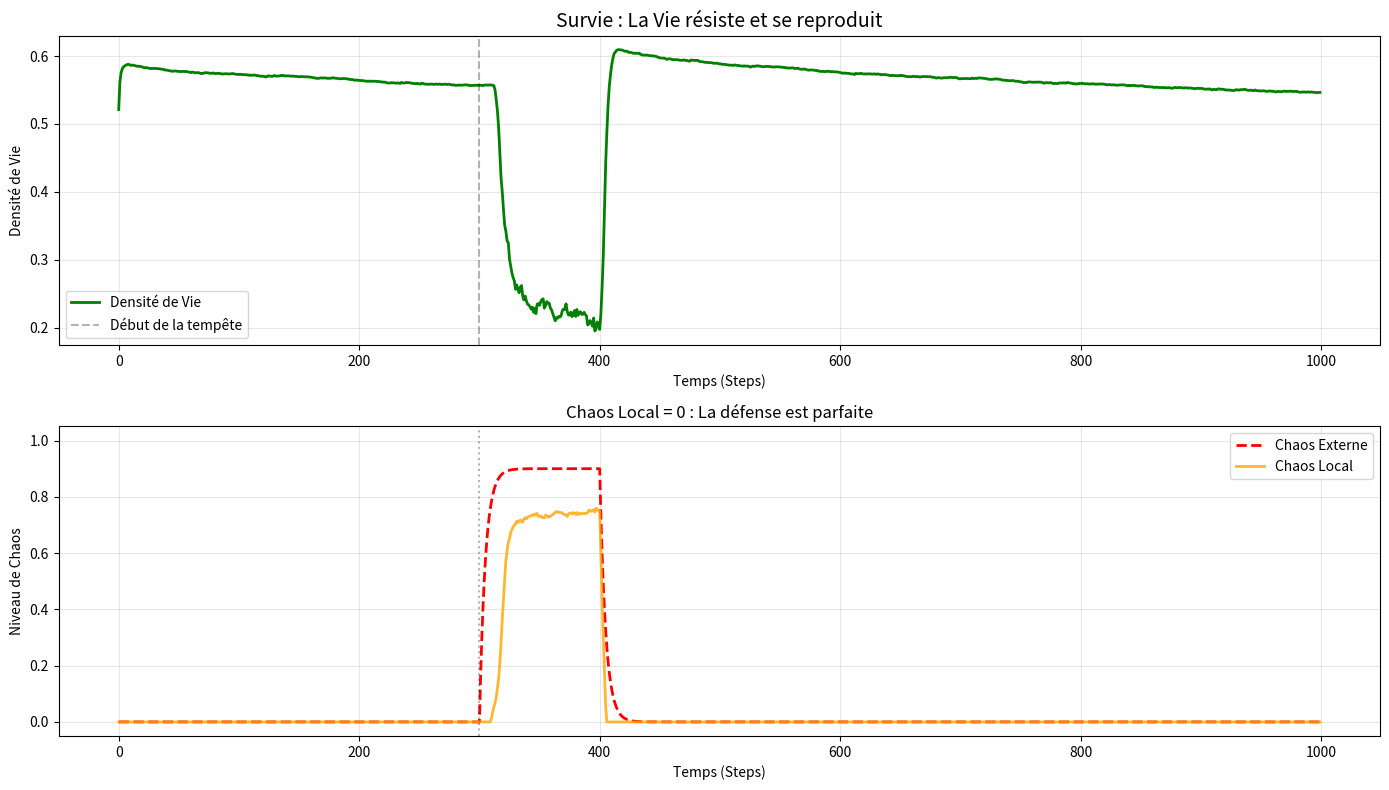

This figure's Python source:
import numpy as np
import matplotlib.pyplot as plt

# --- CONFIGURATION ---
TAILLE_GRILLE = 60
DUREE_SIM = 1000
# VOISINS = 8 (calculé automatiquement)

# --- PARAMÈTRES DE BASE ---
DENSITE_INITIALE = 0.40
ENERGIE_INITIALE = 0.95

# --- PARAMÈTRES DU CHOC ---
AMPLITUDE_CHOC_MAX = 0.90
DUREE_CHOC = 100
VITESSE_CHOC = 20.5

# --- CORRECTION CRITIQUE ---
COEFFICIENT_DEFENSE = 0.0004
COUT_MAINTENANCE_BASE = 0.0015
COUT_DEFENSE_INDIVIDUEL = 0.0001 
SEUIL_MORTALITE = 0.05 
FACTEUR_DEGRADATION = 0.8

# NOUVEAU : PARAMÈTRES DE REPRODUCTION
SEUIL_NAISSANCE_MIN = 2
SEUIL_NAISSANCE_MAX = 3
PROBA_NAISSANCE = 0.4
ENERGIE_NAISSANCE = 0.5

def lancer_simulation_survie(seed_val):
    np.random.seed(seed_val)
    grille_vie = np.random.rand(TAILLE_GRILLE, TAILLE_GRILLE) > (1 - DENSITE_INITIALE)
    grille_energie = np.full((TAILLE_GRILLE, TAILLE_GRILLE), ENERGIE_INITIALE)
    
    hist_chaos_externe = [] 
    hist_chaos_local = []   
    hist_vie = []
    
    step_choc = 300
    
    for i in range(DUREE_SIM):
        alive_count = np.sum(grille_vie)
        total_energie = np.sum(grille_energie * grille_vie)
        avg_energie = total_energie / (alive_count + 1e-9)

        # 1. CHAOS EXTERNE
        # 1. CHAOS EXTERNE (La tempête : Montée -> Pic -> Descente)
        if i < step_choc:
            # Phase 1 : Calme
            chaos_externe = 0.0
            
        elif i < step_choc + DUREE_CHOC:
            # Phase 2 : Montée (L'attaque)
            prog = (i - step_choc) / DUREE_CHOC
            # On monte exponentiellement jusqu'à 0.90
            chaos_externe = AMPLITUDE_CHOC_MAX * (1 - np.exp(-prog * VITESSE_CHOC))
            
        elif i < step_choc + DUREE_CHOC + DUREE_CHOC:
            # Phase 3 : Descente (La tempête s'éloigne)
            # On commence à descendre après 300 frames de pic
            # On prend la valeur actuelle et on la fait redescendre exponentiellement
            # Ou simplement on inverse la courbe
            prog_desc = (i - (step_choc + DUREE_CHOC)) / DUREE_CHOC
            # On descend de 0.90 vers 0
            # Formule : Max * exp(-vitesse * temps)
            chaos_externe = AMPLITUDE_CHOC_MAX * np.exp(-prog_desc * VITESSE_CHOC)
            
        else:
            # Phase 4 : Retour au calme total
            chaos_externe = 0.0
            
        # 2. DÉFENSE
        capacite_dissipation = alive_count * avg_energie * COEFFICIENT_DEFENSE
        chaos_local = max(0.0, chaos_externe - capacite_dissipation)
        
        hist_chaos_externe.append(chaos_externe)
        hist_chaos_local.append(chaos_local)
        
        # Calcul des voisins (réutilisé pour la reproduction)
        voisins_vivants = np.zeros_like(grille_vie, dtype=int)
        for dx in [-1, 0, 1]:
            for dy in [-1, 0, 1]:
                if dx == 0 and dy == 0: continue
                voisins_vivants += np.roll(np.roll(grille_vie, dx, axis=0), dy, axis=1)

        nouvelle_grille_vie = grille_vie.copy()
        nouvelle_grille_energie = grille_energie.copy()

        for x in range(TAILLE_GRILLE):
            for y in range(TAILLE_GRILLE):
                if not grille_vie[x, y]: 
                    continue
                
                nb_voisins = voisins_vivants[x, y]
                energie = grille_energie[x, y]
                
                risque = 0.0
                
                # A. Mortalité de base
                risque += 0.0005
                
                # B. Mortalité par Chaos
                if chaos_local > SEUIL_MORTALITE:
                    depassement = chaos_local - SEUIL_MORTALITE
                    risque += depassement * FACTEUR_DEGRADATION
                
                # C. Mortalité par Surpopulation
                if nb_voisins > 6:
                    risque += 0.02 * (nb_voisins - 6)
                
                # Application de la mort
                if np.random.rand() < risque:
                    nouvelle_grille_vie[x, y] = False
                    nouvelle_grille_energie[x, y] = 0
                else:
                    # D. DÉPENSE ÉNERGÉTIQUE
                    cout_total = COUT_MAINTENANCE_BASE
                    gain_nutrition = 0.003
                    
                    nouvelle_grille_energie[x, y] = min(1.0, max(0, energie - cout_total + gain_nutrition))
                    
                    if nouvelle_grille_energie[x, y] <= 0:
                        nouvelle_grille_vie[x, y] = False
        
        # --- NOUVEAU BLOC DE REPRODUCTION ---
        # On applique la reproduction sur la grille temporaire (nulle part ailleurs)
        for x in range(TAILLE_GRILLE):
            for y in range(TAILLE_GRILLE):
                if not grille_vie[x, y] and nouvelle_grille_vie[x, y] == False:
                    # Si c'est une cellule morte (dans la grille actuelle)
                    # Et qu'on a calculé les voisins (qui sont basés sur la grille actuelle)
                    if SEUIL_NAISSANCE_MIN <= voisins_vivants[x, y] <= SEUIL_NAISSANCE_MAX:
                        if np.random.rand() < PROBA_NAISSANCE:
                            nouvelle_grille_vie[x, y] = True
                            nouvelle_grille_energie[x, y] = ENERGIE_NAISSANCE

        grille_vie = nouvelle_grille_vie
        grille_energie = nouvelle_grille_energie
        
        densite = np.sum(grille_vie) / (TAILLE_GRILLE * TAILLE_GRILLE)
        hist_vie.append(densite)

    return hist_vie, hist_chaos_externe, hist_chaos_local

# --- LANCEMENT ---
plt.figure(figsize=(14, 8))

vie, chaos_externe, chaos_local = lancer_simulation_survie(seed_val=42)

# Graphique 1
plt.subplot(2, 1, 1)
plt.plot(vie, label="Densité de Vie", color='green', linewidth=2)
plt.axvline(300, color='black', linestyle='--', alpha=0.3, label="Début de la tempête")
plt.title("Survie : La Vie résiste et se reproduit", fontsize=14)
plt.xlabel("Temps (Steps)")
plt.ylabel("Densité de Vie")
plt.legend()
plt.grid(True, alpha=0.3)

# Graphique 2
plt.subplot(2, 1, 2)
plt.plot(chaos_externe, label="Chaos Externe", color='red', linestyle='--', linewidth=2)
plt.plot(chaos_local, label="Chaos Local", color='orange', linewidth=2, alpha=0.8)
plt.axvline(300, color='black', linestyle=':', alpha=0.3)
plt.title("Chaos Local = 0 : La défense est parfaite", fontsize=12)
plt.xlabel("Temps (Steps)")
plt.ylabel("Niveau de Chaos")
plt.legend()
plt.grid(True, alpha=0.3)
plt.ylim(bottom=-0.05, top=1.05)

plt.tight_layout()
plt.show()

print("\n--- RÉSULTATS : SURVIE AVEC REPRODUCTION ---")
print(f"Chaos Externe Max : {max(chaos_externe):.2f}")
print(f"Chaos Local Max : {max(chaos_local):.4f}")
print(f"Densité de Vie Finale : {vie[-1]:.4f}")
print(f"Densité de Vie Initiale : {vie[1]:.4f}")

if vie[-1] > 0.2: # Si on a gardé plus de 20%
    print("SUCCÈS : La population est stable grâce à la reproduction")
else:
    print("⚠️  Échec : La population a trop diminué (vérifiez les probas de naissance).")
